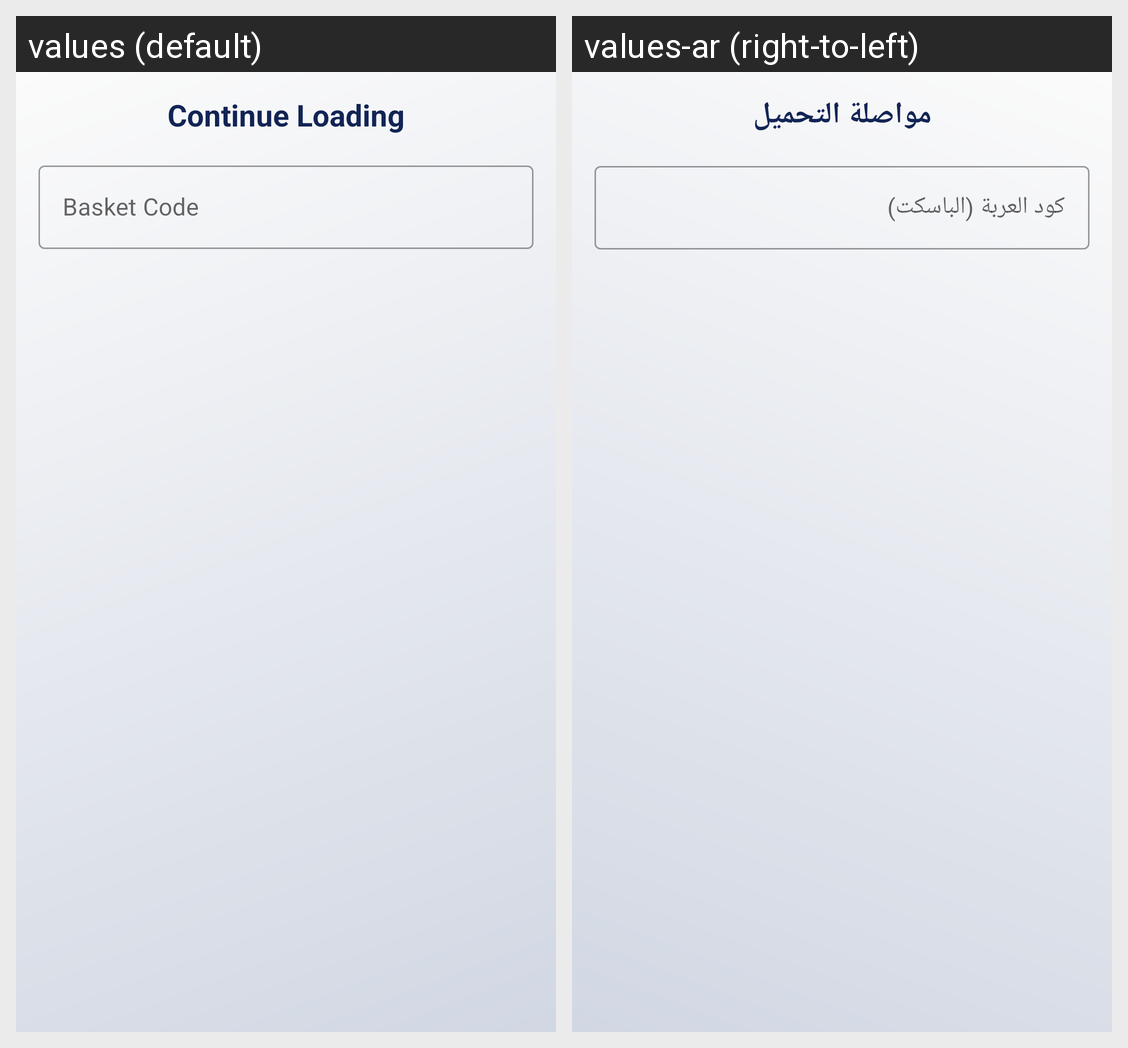

The Android screen above is rendered under two locales of the same app. Produce the string resources it draws, with the default and per-locale values.
Android screen res/layout/fragment_continue_loading.xml rendered under 2 locales, left to right: values (default), values-ar (right-to-left). Device: Nexus 5 (rendered at 1080×1920; each locale shown at half size, 540×960, under a caption strip naming it); theme MainTheme.
Strings drawn on this screen, with the default value and each locale's value (text and hints the layout hard-codes, and strings that could not be matched under every locale, appear in the picture but are not listed):

continue_loading
  values: Continue Loading
  values-ar: مواصلة التحميل

basket_code
  values: Basket Code
  values-ar: كود العربة (الباسكت)
